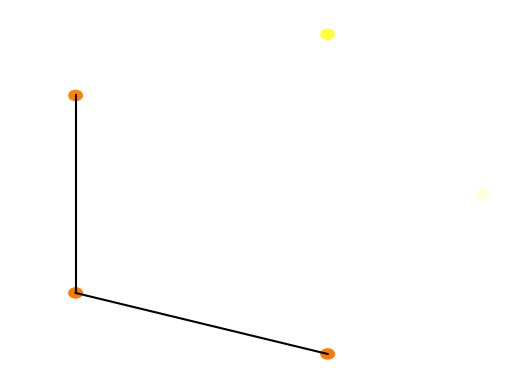

Generate this figure with matplotlib:
import numpy as np
import matplotlib.pyplot as plt
import matplotlib.cm as cm

class Node:

	def __init__(self, value, number, connections=None, parent = None):

		self.index = number
		self.connections = connections
		self.value = value
		self.parent = parent

	def get_children_indexes(self):
		'''
		Returns the indexes of the nodes connected itself
		:return:
		'''
		# if there is a connected node at that index, add it to the list
		return [i[0] for i in enumerate(self.connections) if i[1] == 1]


class Queue:
	def __init__(self):
		self.queue = []
	def push(self, item):
		self.queue.append(item)
	def pop(self):
		if len(self.queue) < 1:
			return None
		return self.queue.pop(0)
	def is_empty(self):
		return len(self.queue)==0


class Network:

	def __init__(self, nodes=None):
		if nodes is None:
			self.nodes = []
		else:
			self.nodes = nodes

	def get_mean_degree(self):
		'''
		This function calculates the mean degree value for all the nodes in a network
		A nodes degree value is equal to how many edges it has
		'''
		total_degree = 0
		for node in self.nodes:
			# iterates through each node
			total_degree += sum(node.connections)
			# this will sum the amount of connections that node has and adds it to a total
		return total_degree / len(self.nodes) # calculates and then returns the mean

	def get_mean_path_length(self):
		'''
		Calculates the mean value of a nodes path length to a connected node
		It will then calculate and return the mean of the mean values for each node.
		:return:
		'''
		mean_path_length = 0
		for node1 in self.nodes:
			total_path_length = 0
			amount_reachable = 0
			for node2 in self.nodes:
				if not(node1 == node2) and breadth_first_search(node1, node2, self.nodes):
					route = [node.value for node in breadth_first_search(node1, node2, self.nodes)]
					path_length = len(route) - 1
					total_path_length += path_length
					amount_reachable += 1
			if amount_reachable:
				mean_path_length += total_path_length / amount_reachable
		return mean_path_length / len(self.nodes)


	def get_mean_clustering(self):
		total_clustering_coeff = 0
		for node in self.nodes:
			n = sum(node.connections)
			if (n * (n - 1) / 2):
				total_clustering_coeff += 1 / (n * (n - 1) / 2)
		return total_clustering_coeff / len(self.nodes)


	def make_random_network(self, N, connection_probability):
		'''
		This function makes a *random* network of size N.
		Each node is connected to each other node with probability p
		'''

		self.nodes = []
		for node_number in range(N):
			value = np.random.random()
			connections = [0 for _ in range(N)]
			self.nodes.append(Node(value, node_number, connections))

		for (index, node) in enumerate(self.nodes):
			for neighbour_index in range(index+1, N):
				if np.random.random() < connection_probability:
					node.connections[neighbour_index] = 1
					self.nodes[neighbour_index].connections[index] = 1

	#def make_ring_network(self, N, neighbour_range=1):
		#Your code  for task 4 goes here

	#def make_small_world_network(self, N, re_wire_prob=0.2):
		#Your code for task 4 goes here

	def plot(self):

		fig = plt.figure()
		ax = fig.add_subplot(111)
		ax.set_axis_off()

		num_nodes = len(self.nodes)
		network_radius = num_nodes * 10
		ax.set_xlim([-1.1 * network_radius, 1.1 * network_radius])
		ax.set_ylim([-1.1 * network_radius, 1.1 * network_radius])

		for (i, node) in enumerate(self.nodes):
			node_angle = i * 2 * np.pi / num_nodes
			node_x = network_radius * np.cos(node_angle)
			node_y = network_radius * np.sin(node_angle)

			circle = plt.Circle((node_x, node_y), 0.3 * num_nodes, color=cm.hot(node.value))
			ax.add_patch(circle)

			for neighbour_index in range(i + 1, num_nodes):
				if node.connections[neighbour_index]:
					neighbour_angle = neighbour_index * 2 * np.pi / num_nodes
					neighbour_x = network_radius * np.cos(neighbour_angle)
					neighbour_y = network_radius * np.sin(neighbour_angle)

					ax.plot((node_x, neighbour_x), (node_y, neighbour_y), color='black')

def breadth_first_search(start_node,end_node,nodes):
	'''
	Completes a breadth first search from one value to another in a set of nodes, if it can't find the end node
	due to it not being reachable, it will return False, otherwise it returns the path through the nodes.
	:param start_node: The node to start the search from.
	:param end_node: The node to search for.
	:param nodes: A list containing the set of nodes
	:return:
	'''
	queue = Queue()
	queue.push(start_node)
	visited = []
	while not queue.is_empty():
		current_node = queue.pop()
		if current_node == end_node:
			break
		for child_node_index in current_node.get_children_indexes():
			if nodes[child_node_index] not in visited:
				queue.push(nodes[child_node_index])
				visited.append(nodes[child_node_index])
				nodes[child_node_index].parent = current_node
	current_node = end_node
	start_node.parent = None
	path = []
	while current_node.parent:
		path.append(current_node)
		current_node = current_node.parent
	path.append(current_node)
	path = [node for node in path[::-1]] # reverses the path order so it goes from start to finish
	if start_node.value == path[0].value and end_node.value == path[-1].value:
		# if it was able to complete the path return it
		return path
	else:
		# otherwise return False
		return False

def test_networks():

	#Ring network
	nodes = []
	num_nodes = 10
	for node_number in range(num_nodes):
		connections = [0 for val in range(num_nodes)]
		connections[(node_number-1)%num_nodes] = 1
		connections[(node_number+1)%num_nodes] = 1
		new_node = Node(0, node_number, connections=connections)
		nodes.append(new_node)
	network = Network(nodes)

	print("Testing ring network")
	assert(network.get_mean_degree()==2), network.get_mean_degree()
	assert(network.get_clustering()==0), network.get_clustering()
	assert(network.get_path_length()==2.777777777777778), network.get_path_length()

	nodes = []
	num_nodes = 10
	for node_number in range(num_nodes):
		connections = [0 for val in range(num_nodes)]
		connections[(node_number+1)%num_nodes] = 1
		new_node = Node(0, node_number, connections=connections)
		nodes.append(new_node)
	network = Network(nodes)

	print("Testing one-sided network")
	assert(network.get_mean_degree()==1), network.get_mean_degree()
	assert(network.get_clustering()==0),  network.get_clustering()
	assert(network.get_path_length()==5), network.get_path_length()

	nodes = []
	num_nodes = 10
	for node_number in range(num_nodes):
		connections = [1 for val in range(num_nodes)]
		connections[node_number] = 0
		new_node = Node(0, node_number, connections=connections)
		nodes.append(new_node)
	network = Network(nodes)

	print("Testing fully connected network")
	assert(network.get_mean_degree()==num_nodes-1), network.get_mean_degree()
	assert(network.get_clustering()==1),  network.get_clustering()
	assert(network.get_path_length()==1), network.get_path_length()

	print("All tests passed")

def main():
	#You should write some code for handling flags here
	network = Network()
	network.make_random_network(5, 0.3)
	network.plot()
	print("mean degree", network.get_mean_degree())
	print("mean path length", network.get_mean_path_length())
	print("mean clustering coeff", network.get_mean_clustering())
	plt.show()









if __name__=="__main__":
	main()
